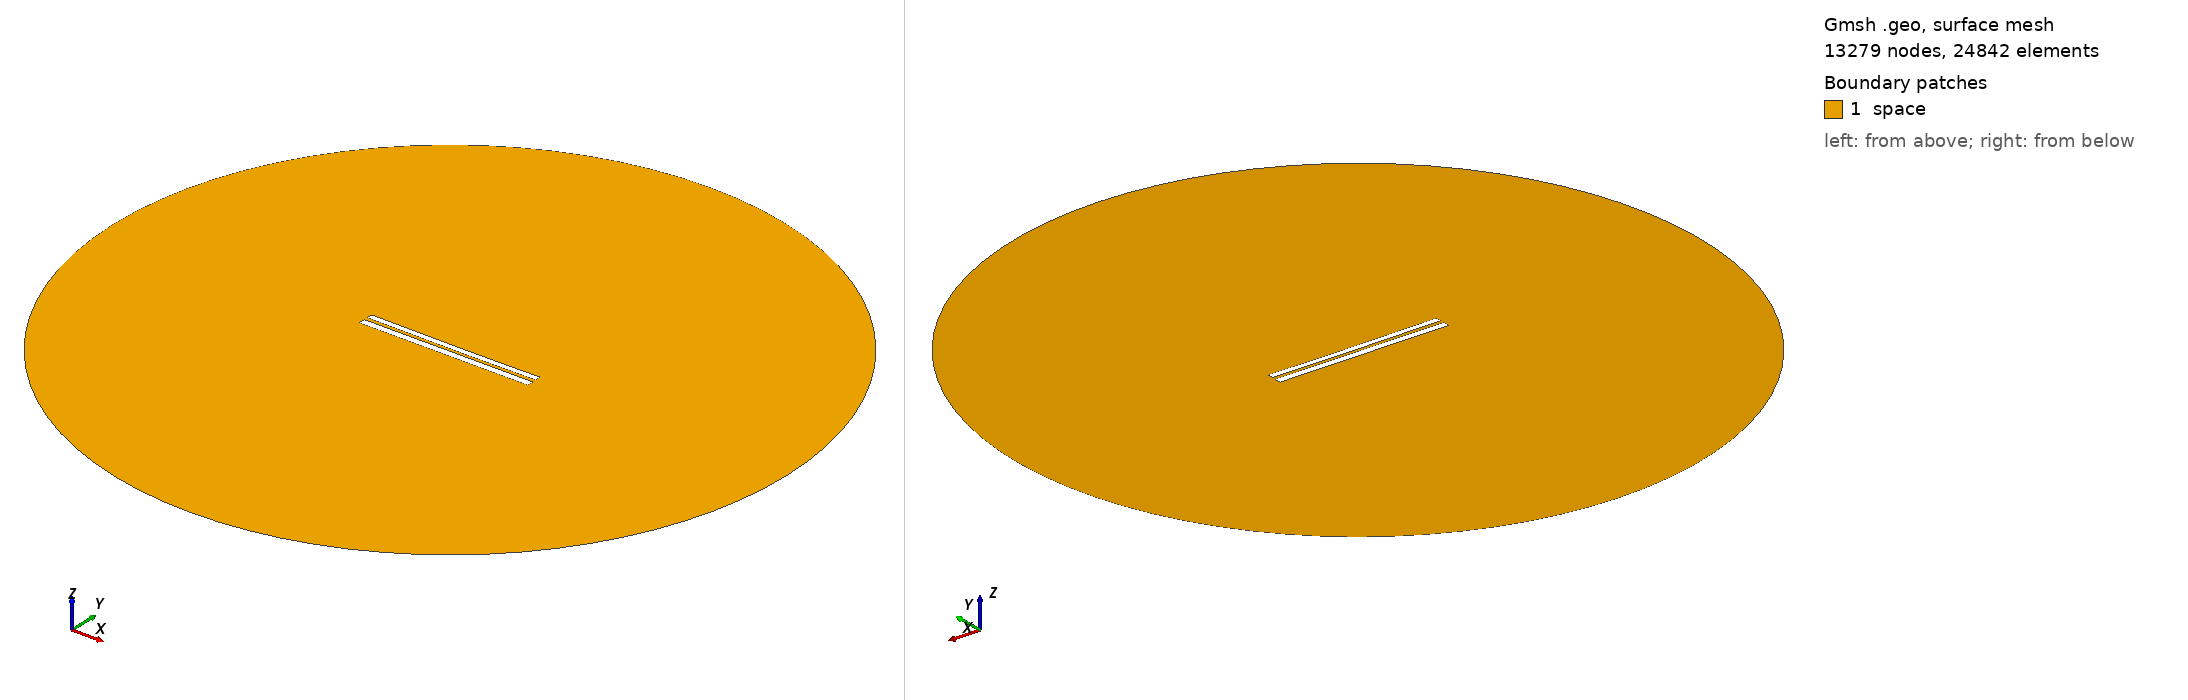

Gmsh geometry script, surface-meshed: 13279 nodes, 24842 surface elements. Boundary patches (legend numbers): 1 space. Left view from above one corner, right view from below the opposite corner. Legend entries are the model's physical surfaces. The drawing asked Gmsh for element sizes between 1% and 20% of the model's largest extent; the script's own settings can give other sizes.

=== 7513.geo (drawn) ===
//---------------------------------------
// Geometry kernel
//---------------------------------------

SetFactory("OpenCASCADE");



//---------------------------------------
// Parameters of the geometry
//---------------------------------------

// Overetch of the upper plate
overetch = 0.25;

// Distance between the plates
distance = 2.0;

// Discretization over the x axis (for the deformation)
nx = 50; 

// Length of the plate
L = 100 - overetch; 

// Number of modes
n = 4; 

// 1st mode coefficient
coeff(1) = -0.15;
beta(1) = 0.596864 * 3.1415926535 / L;

// 2nd mode coefficient
coeff(2) = -0.15;
beta(2) = 1.49418 * 3.1415926535 / L;

// 3rd mode coefficient
coeff(3) = 0.0;
beta(3) = 2.50025 * 3.1415926535 / L;

// 4th mode coefficient
coeff(4) = 0.0;
beta(4) = 3.49999 * 3.1415926535 / L;



//---------------------------------------
// Upper plate (deformed rectangle)
//---------------------------------------

// Coordiantes of the upper plate
xmin = -50;
xmax = 50 - overetch;

// Height of the upper plate
yheight = 4 - 2 * overetch;

// Indexes of the points
UpperID[] = {};
LowerID[] = {};
LeftID[] = {};
RightID[] = {};

// Point index
p = 1;

// Horizontal edges
For i In {1:nx}
    x = xmin + (i-1)*(xmax - xmin)/(nx-1);

    y_bottom = distance / 2 + overetch;
    For j In {1:n}
        C = (Cosh(beta(j)*L) + Cos(beta(j)*L)) / (Sinh(beta(j)*L) + Sin(beta(j)*L));
        y_bottom  = y_bottom + coeff(j) * (Cosh(beta(j)*(x+50)) - Cos(beta(j)*(x+50)) - C * (Sinh(beta(j)*(x+50)) - Sin(beta(j)*(x+50))));
    EndFor

    y_top = y_bottom + yheight;

    Point(p) = {x, y_top, 0, 1.0};
    UpperID[i] = p;
    p = p + 1;

    Point(p) = {x, y_bottom, 0, 1.0};
    LowerID[i] = p;
    p = p + 1;
EndFor

// Create point lists
UpperPts[] = {}; LowerPts[] = {};
For i In {1:nx}
  UpperPts[] += {UpperID[i]};
  LowerPts[] += {LowerID[i]};
EndFor

// Build splines
Spline(1) = {UpperPts[]};
Spline(2) = {LowerPts[]};
Line(3) = {LowerPts[nx-1], UpperPts[nx-1]};
Line(4) = {LowerPts[0], UpperPts[0]};

// Build the plane surface
Curve Loop(1) = {2, 3, -1, -4};
Plane Surface(1) = {1};



//---------------------------------------
// Lower plate (rectangle)
//---------------------------------------

// Vertices
Point(1001) = {-50, -1, 0, 1.0};
Point(1002) = { 50, -1, 0, 1.0};
Point(1003) = { 50,  -5, 0, 1.0};
Point(1004) = {-50,  -5, 0, 1.0};

// Edges
Line(5) = {1001, 1002};
Line(6) = {1002, 1003};
Line(7) = {1003, 1004};
Line(8) = {1004, 1001};

// Plane surface
Line Loop(2) = {5, 6, 7, 8};
Plane Surface(2) = {2}; 



//---------------------------------------
// Outer (fictious) boundary
//---------------------------------------

// Points
Point(1005) = {0, 0, 0};       // Center
Point(1006) = {200, 0, 0};     // Start point
Point(1007) = {0, 200, 0};     // 90 degrees
Point(1008) = {-200, 0, 0};    // 180 degrees
Point(1009) = {0, -200, 0};    // 270 degrees

// Circle arcs (each needs start, center, end)
Circle(9) = {1006, 1005, 1007};
Circle(10) = {1007, 1005, 1008};
Circle(11) = {1008, 1005, 1009};
Circle(12) = {1009, 1005, 1006};

// Plane surface for the entire domain
Curve Loop(3) = {9, 10, 11, 12};
Surface(3) = {3};

// Subtract the plates from the whole domain to obtain the actual domain where we want to solve the equations
BooleanDifference{ Surface{3}; Delete; }{ Surface{1}; Surface{2}; Delete; }




//---------------------------------------
// Transfinite Lines/Curves
//---------------------------------------

// Set the number of points on the boundaries
r = 7;

// Plates
Transfinite Curve {1, 2} = 50*r Using Progression 1;
Transfinite Curve {3, 4} = 2*r Using Progression 1;
Transfinite Line {5, 7} = 50*r Using Progression 1;
Transfinite Line {6, 8} = 2*r Using Progression 1;

// Outer boundary
Transfinite Line {9, 10, 11, 12} = 20 Using Progression 1;



//---------------------------------------
// Physical groups
//---------------------------------------                

// Physical curves (boundaries)
Physical Line("force_segment", 10) = {2};
Physical Line("upper_plate", 11) = {1, 3, 4};
Physical Line("lower_plate", 12) = {5, 6, 7, 8};
Physical Line("boundary", 20) = {9, 10, 11, 12};

// Physical Surfaces
Physical Surface("space", 30) = {3};



//---------------------------------------
// 6. Generate the Mesh
//---------------------------------------

// 2D mesh generation
Mesh 2;
